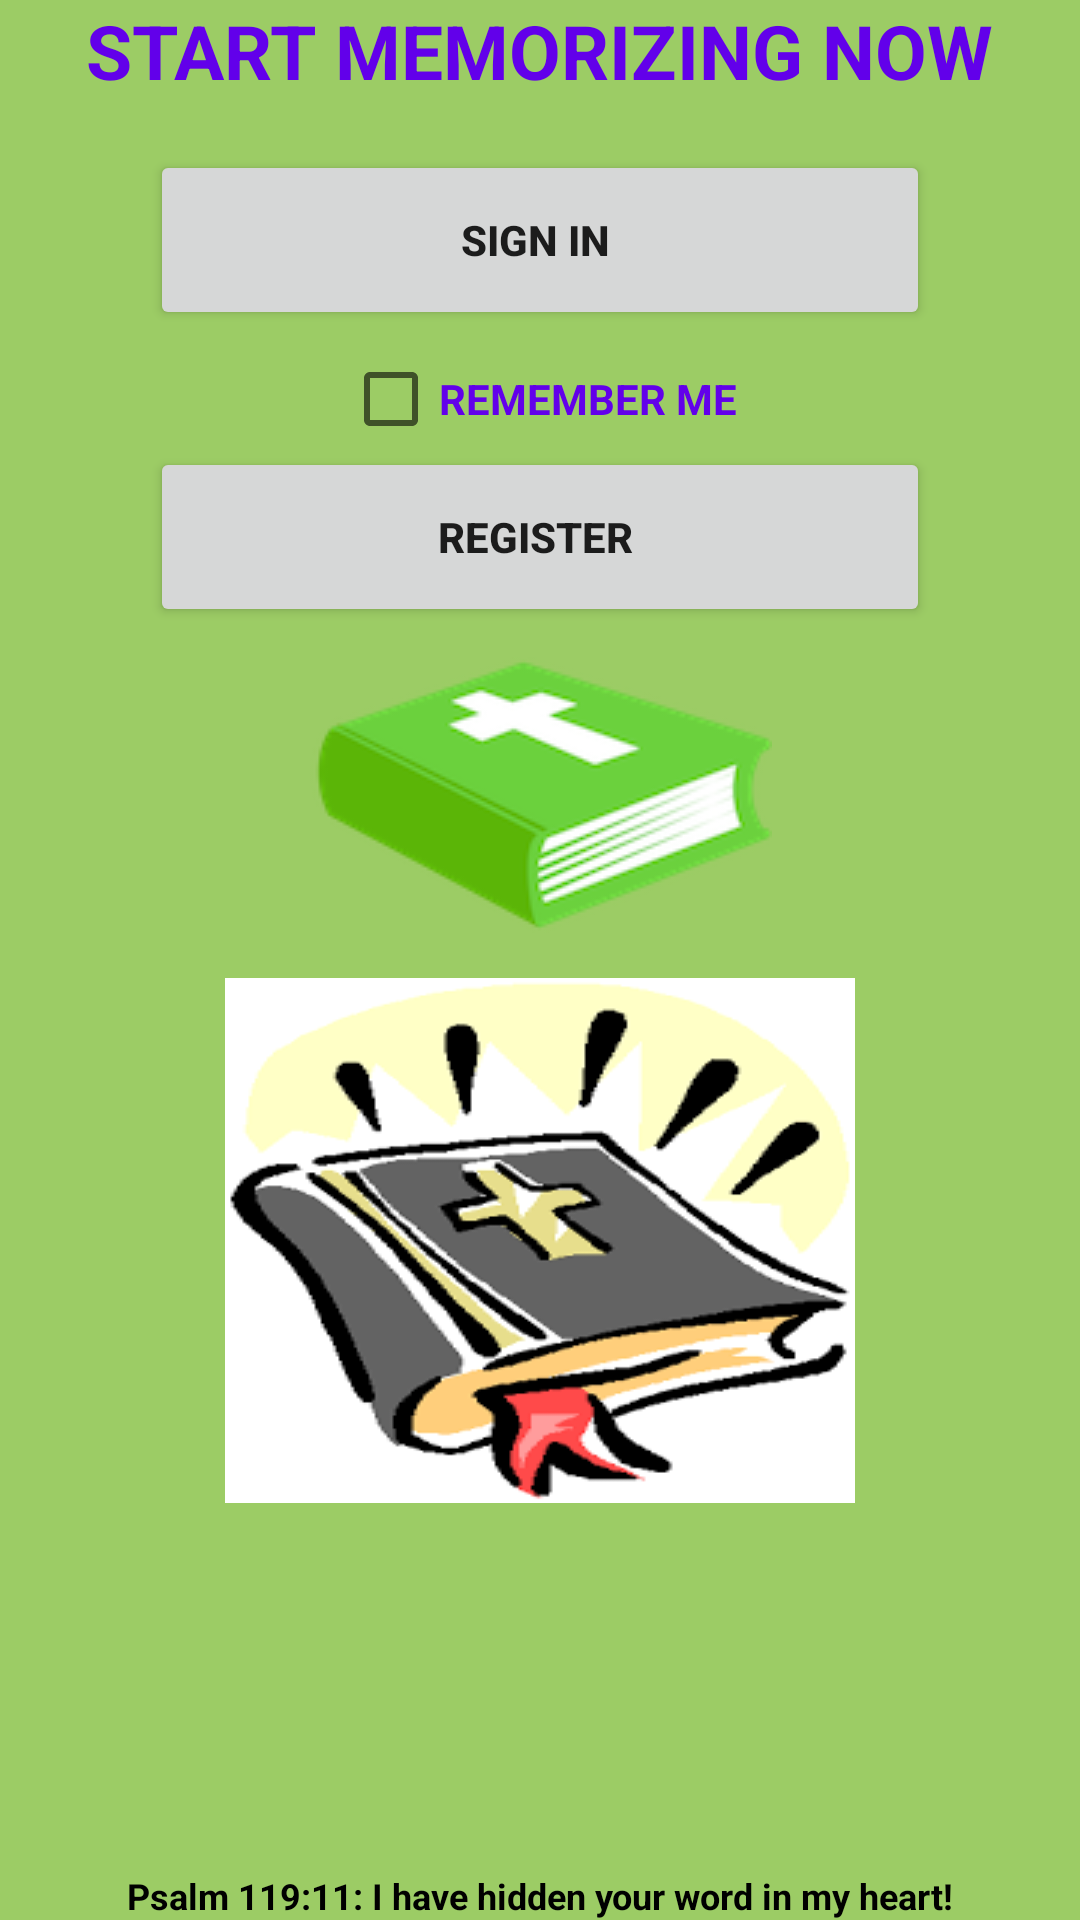

Android layout source for this screen:
<!-- AndroidManifest.xml: application theme AppTheme -->
<!-- res/layout/activity_welcome.xml -->
<?xml version="1.0" encoding="utf-8"?>
<RelativeLayout xmlns:android="http://schemas.android.com/apk/res/android"
    xmlns:tools="http://schemas.android.com/tools"
    android:layout_width="match_parent"
    android:layout_height="match_parent"
    tools:context="ui.MainActivity"
    android:background="#9CCC65">

    <LinearLayout
        android:layout_width="match_parent"
        android:layout_height="wrap_content"
        android:orientation="horizontal">
       </LinearLayout>

    <LinearLayout
        android:layout_width="0dp"
        android:layout_height="wrap_content"
        android:orientation="vertical"
        tools:context="com.example.android.memverse.MainActivity"/>
    <TextView
        android:id="@+id/now"
        android:layout_width="wrap_content"
        android:layout_height="wrap_content"
        android:layout_alignParentTop="true"
        android:layout_centerHorizontal="true"
        android:text="START MEMORIZING NOW"
        android:textColor="#6200EA"
        android:textSize="25dp"
        android:textStyle="bold" />
    <Button
        android:id="@+id/sign_in"
        android:layout_width="match_parent"
        android:layout_height="60dp"
        android:layout_margin="50dp"
        android:text="SIGN IN "
        android:onClick="open_sing_in"
        android:textStyle="bold" />

    <CheckBox
        android:id="@+id/remember"
        android:layout_width="wrap_content"
        android:layout_height="wrap_content"
        android:layout_alignParentTop="true"
        android:layout_centerHorizontal="true"
        android:layout_marginTop="117dp"
        android:text="REMEMBER ME"
        android:textColor="#6200EA"
        android:textStyle="bold"
        android:onClick="open_sing_in"
        tools:layout_editor_absoluteX="50dp"
        tools:layout_editor_absoluteY="60dp" />

    <Button
        android:id="@+id/register"
        android:layout_width="match_parent"
        android:layout_height="60dp"
        android:layout_marginLeft="50dp"
        android:layout_marginRight="50dp"
        android:layout_below="@+id/remember"
        android:text="REGISTER "
        android:onClick="open_uri"
        android:textStyle="bold" />

    <ImageView
        android:id="@+id/logo"
        android:layout_width="wrap_content"
        android:layout_height="wrap_content"
        android:layout_alignParentTop="true"
        android:layout_centerHorizontal="true"
        android:layout_marginTop="219dp"
        android:scaleType="centerCrop"
        android:src="@drawable/memverselogo"
        android:layout_marginBottom="15dp"/>

    <ImageView
        android:id="@+id/bible"
        android:layout_width="wrap_content"
        android:layout_height="175dp"
        android:layout_below="@+id/logo"
        android:layout_centerHorizontal="true"
        android:layout_marginBottom="50dp"
        android:background="@drawable/bible4"/>

    <TextView
        android:layout_width="wrap_content"
        android:layout_height="wrap_content"
        android:text="Psalm 119:11: I have hidden your word in my heart!"
        android:textSize="12dp"
        android:textStyle="bold"
        android:textColor="#000"
        android:layout_alignParentBottom="true"
        android:layout_centerHorizontal="true"/>


</RelativeLayout>
<!-- resources referenced by this layout -->
<resources>
  <!-- drawable bible4: png bitmap (drawable, 8254 bytes) -->
  <!-- drawable memverselogo: png bitmap (drawable, 52604 bytes) -->
  <style name="AppTheme" parent="Theme.AppCompat.Light">
          
          
          <item name="colorPrimary">@color/white</item>
          <item name="colorPrimaryDark">@color/colorPrimaryDark</item>
          <item name="colorAccent">@color/colorAccent</item>
      </style>
  <color name="white">#FFFFFF</color>
  <color name="colorPrimaryDark">@color/primary_dark</color>
  <color name="colorAccent">@color/accent</color>
  <color name="primary_dark">@color/dark_green</color>
  <color name="accent">@color/dark_green</color>
  <color name="dark_green">#5BB507</color>
</resources>
